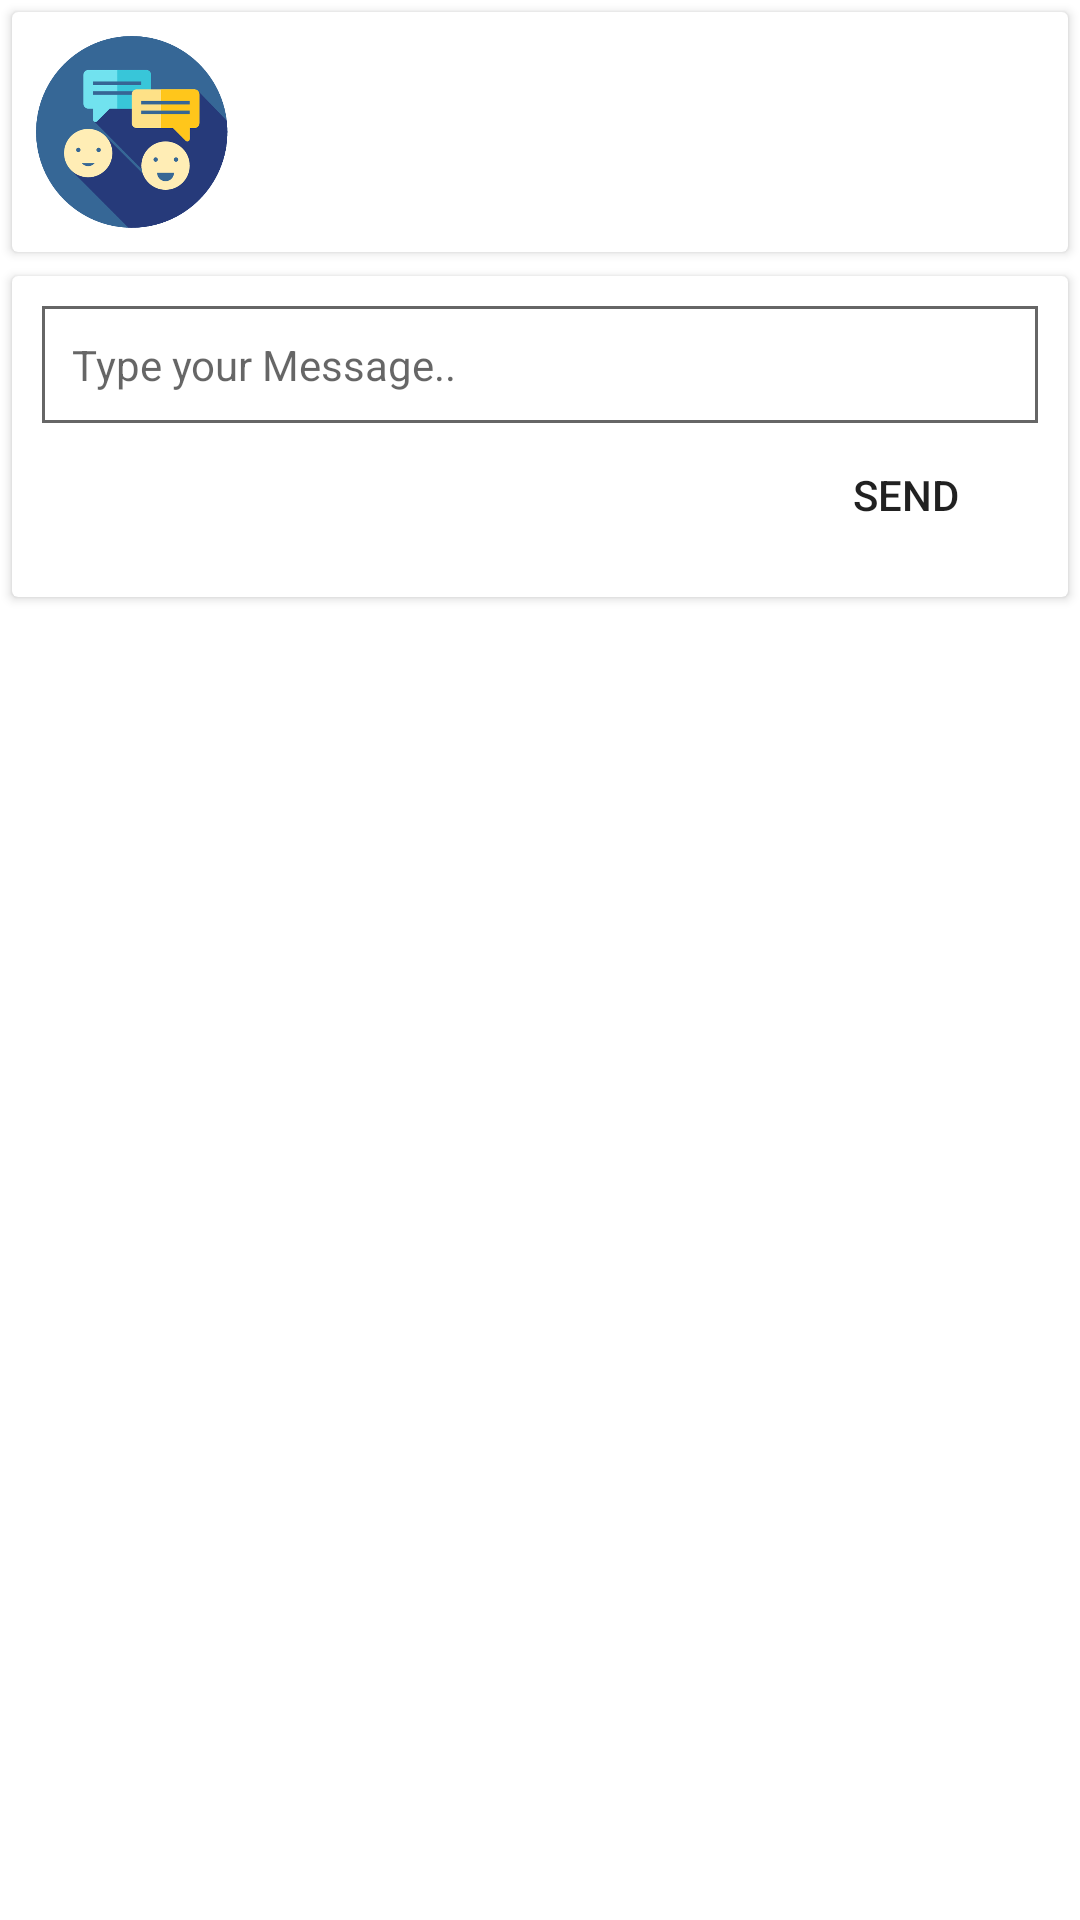

Here is an Android app screen rendered from its layout file. Give the layout XML and the strings, colors and styles it references.
<!-- AndroidManifest.xml: fallback theme Theme.MaterialComponents.DayNight.NoActionBar -->
<!-- res/layout/activity_contact_details.xml -->
<?xml version="1.0" encoding="utf-8"?>
<LinearLayout xmlns:android="http://schemas.android.com/apk/res/android"
    android:orientation="vertical" android:layout_width="match_parent"
    android:layout_height="wrap_content">
    <android.support.v7.widget.CardView
        android:layout_margin="4dp"
        android:layout_width="match_parent"
        android:layout_height="wrap_content">

        <LinearLayout
            android:padding="8dp"
            android:orientation="horizontal"
            android:layout_width="match_parent"
            android:layout_height="wrap_content">

            <ImageView
                android:id="@+id/ivProfile"
                android:layout_width="64dp"
                android:layout_height="64dp"
                android:src="@drawable/hablar_logo"/>

            <LinearLayout
                android:layout_gravity="center"
                android:layout_width="match_parent"
                android:layout_height="wrap_content"
                android:orientation="vertical">

                <TextView
                    android:paddingBottom="4dp"
                    android:ellipsize="end"
                    android:maxLines="1"
                    android:layout_marginStart="16dp"
                    android:layout_marginEnd="16dp"
                    android:textSize="16sp"
                    android:textStyle="bold"
                    android:layout_width="match_parent"
                    android:layout_height="wrap_content"
                    android:id="@+id/name"/>
                <TextView
                    android:paddingBottom="4dp"
                    android:ellipsize="end"
                    android:maxLines="1"
                    android:layout_marginStart="16dp"
                    android:layout_marginEnd="16dp"
                    android:textSize="12sp"
                    android:textStyle="bold"
                    android:layout_width="match_parent"
                    android:layout_height="wrap_content"
                    android:id="@+id/rollNo"/>
                <TextView
                    android:ellipsize="end"
                    android:maxLines="2"
                    android:layout_marginStart="16dp"
                    android:layout_marginEnd="16dp"
                    android:textSize="12sp"
                    android:layout_width="match_parent"
                    android:layout_height="wrap_content"
                    android:id="@+id/email"/>
            </LinearLayout>

        </LinearLayout>
    </android.support.v7.widget.CardView>
    <android.support.v7.widget.CardView
        android:layout_margin="4dp"
        android:layout_width="match_parent"
        android:layout_height="wrap_content">

        <LinearLayout
            android:layout_margin="10dp"
            android:layout_width="match_parent"
            android:layout_height="wrap_content"
            android:orientation="vertical">
            <EditText
                android:layout_width="match_parent"
                android:layout_height="wrap_content"
                android:background="@drawable/rounded_edit"
                android:id="@+id/etMessage"
                android:hint="@string/desc_edittext_chat"
                android:textColor="@android:color/black"
                android:textSize="14sp"
                android:padding="10dp"
                />
            <Button
                style="@style/Widget.AppCompat.Button.Borderless"
                android:layout_gravity="end"
                android:id="@+id/btnSend"
                android:text="@string/desc_button_chat"
                android:layout_width="wrap_content"
                android:layout_height="wrap_content"
                android:contentDescription="@string/desc_button_chat"
                />
        </LinearLayout>
    </android.support.v7.widget.CardView>
    <android.support.v7.widget.RecyclerView
        android:layout_width="match_parent"
        android:layout_height="wrap_content"
        android:id="@+id/rvChat">
    </android.support.v7.widget.RecyclerView>

</LinearLayout>
<!-- resources referenced by this layout -->
<resources>
  <!-- drawable hablar_logo: png bitmap (drawable, 38824 bytes) -->
  <!-- drawable rounded_edit (drawable) -->
  <?xml version="1.0" encoding="utf-8"?>
  <shape xmlns:android="http://schemas.android.com/apk/res/android"
      android:thickness="0dp"
      android:shape="rectangle">
      <stroke android:width="1dp"
          android:color="#666"/>
  
  </shape>
  <string name="desc_button_chat">Send</string>
  <string name="desc_edittext_chat">Type your Message..</string>
</resources>
